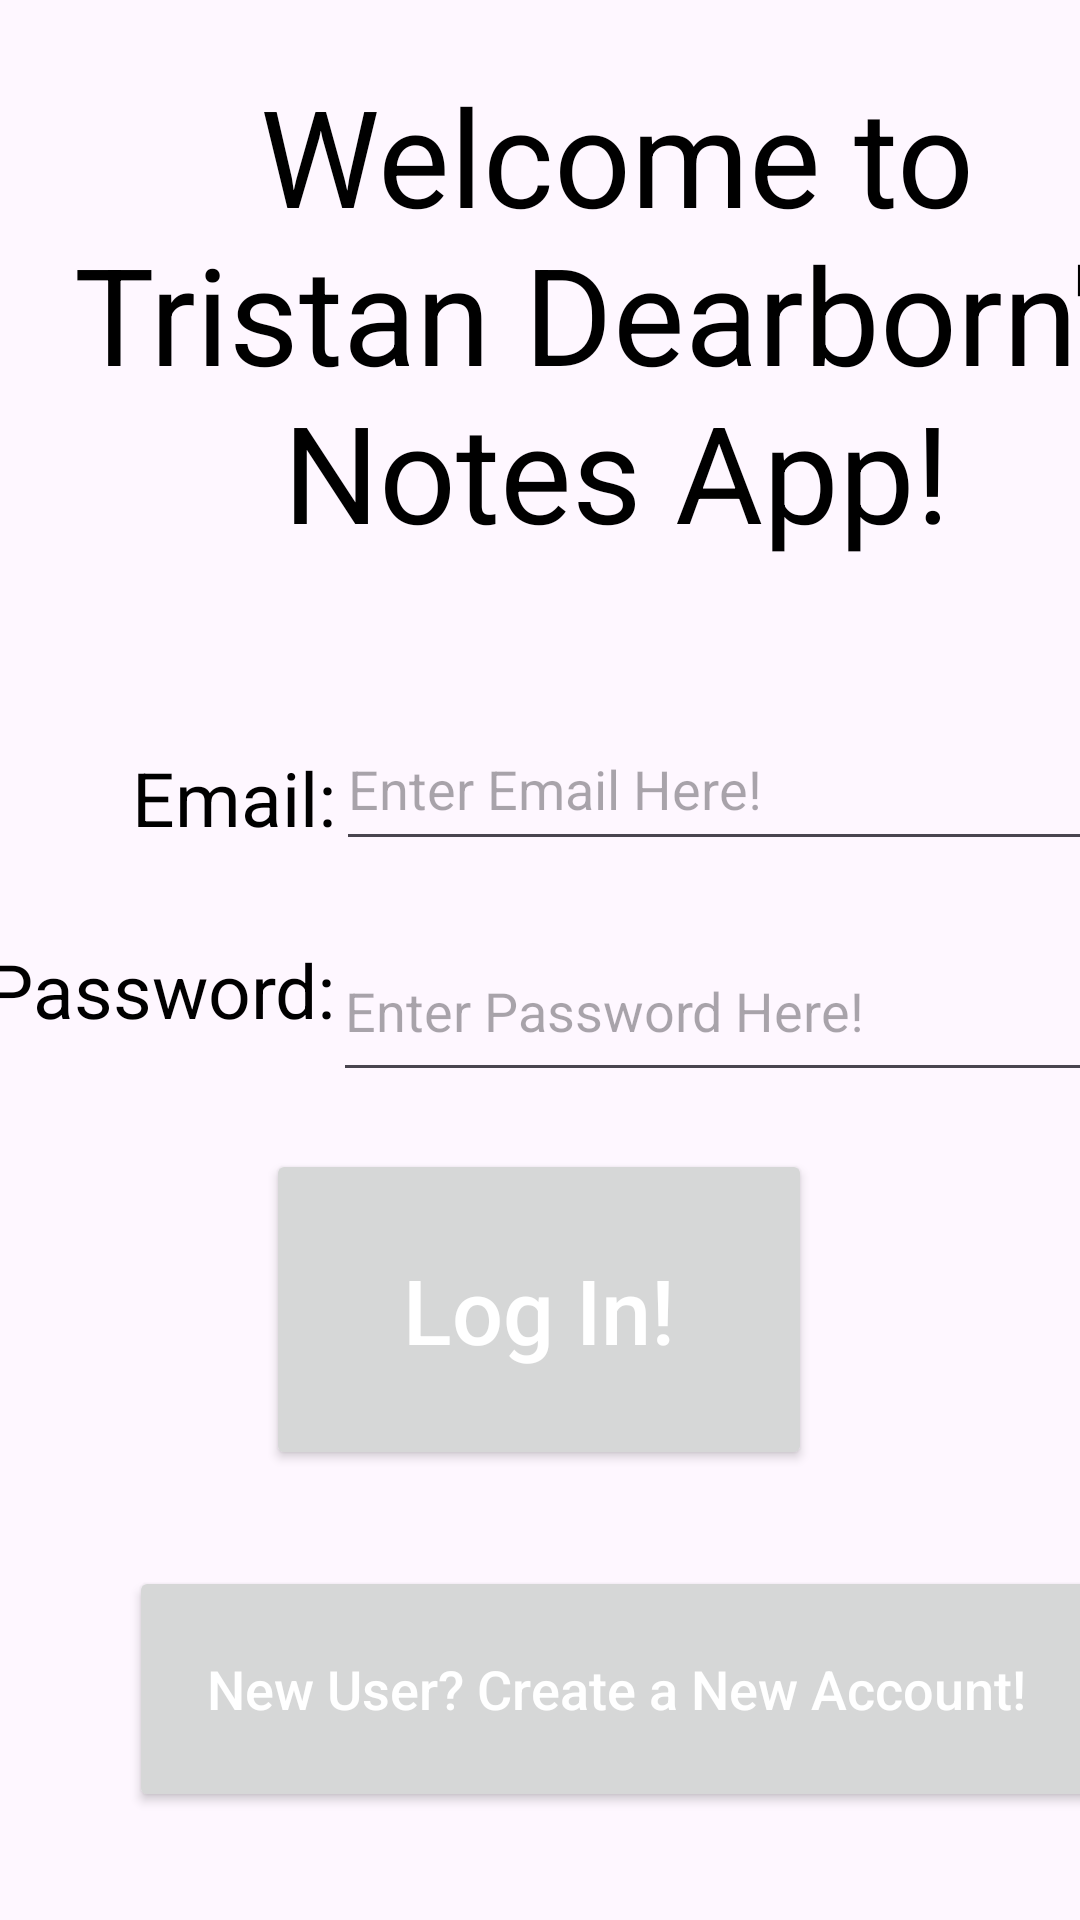

Reconstruct the res/layout file that produces this screen, plus the resources it refers to.
<!-- AndroidManifest.xml: application theme Theme.Project6_NotesApp -->
<!-- res/layout/fragment_login_screen.xml -->
<?xml version="1.0" encoding="utf-8"?>
<FrameLayout xmlns:android="http://schemas.android.com/apk/res/android"
    xmlns:app="http://schemas.android.com/apk/res-auto"
    xmlns:tools="http://schemas.android.com/tools"
    android:layout_width="match_parent"
    android:layout_height="match_parent"
    tools:context=".loginScreen">

    <androidx.constraintlayout.widget.ConstraintLayout
        android:layout_width="match_parent"
        android:layout_height="match_parent">

        <TextView
            android:id="@+id/textView"
            android:layout_width="387dp"
            android:layout_height="266dp"
            android:layout_marginStart="12dp"
            android:layout_marginTop="16dp"
            android:layout_marginEnd="12dp"
            android:layout_marginBottom="44dp"
            android:gravity="center"
            android:text="Welcome to Tristan Dearborn's Notes App!"
            android:textAlignment="gravity"
            android:textColor="#000000"
            android:textSize="45sp"
            app:layout_constraintBottom_toTopOf="@+id/email"
            app:layout_constraintEnd_toEndOf="parent"
            app:layout_constraintHorizontal_bias="0.0"
            app:layout_constraintStart_toStartOf="parent"
            app:layout_constraintTop_toTopOf="parent" />

        <TextView
            android:id="@+id/textView3"
            android:layout_width="90dp"
            android:layout_height="56dp"
            android:layout_marginStart="49dp"
            android:layout_marginBottom="2dp"
            android:gravity="center|right"
            android:text="Email:"
            android:textColor="#000000"
            android:textSize="25sp"
            app:layout_constraintBottom_toTopOf="@+id/textView5"
            app:layout_constraintEnd_toStartOf="@+id/email"
            app:layout_constraintStart_toStartOf="parent" />

        <TextView
            android:id="@+id/textView5"
            android:layout_width="123dp"
            android:layout_height="68dp"
            android:layout_marginStart="16dp"
            android:layout_marginBottom="19dp"
            android:gravity="center|right"
            android:text="Password:"
            android:textColor="#000000"
            android:textSize="25sp"
            app:layout_constraintBottom_toTopOf="@+id/logIn"
            app:layout_constraintEnd_toStartOf="@+id/password"
            app:layout_constraintStart_toStartOf="parent" />

        <EditText
            android:id="@+id/email"
            android:layout_width="258dp"
            android:layout_height="51dp"
            android:layout_marginEnd="17dp"
            android:layout_marginBottom="20dp"
            android:ems="10"
            android:hint="Enter Email Here!"
            android:inputType="textEmailAddress"
            app:layout_constraintBottom_toTopOf="@+id/password"
            app:layout_constraintEnd_toEndOf="parent"
            app:layout_constraintStart_toEndOf="@+id/textView3" />

        <EditText
            android:id="@+id/password"
            android:layout_width="262dp"
            android:layout_height="57dp"
            android:layout_marginEnd="15dp"
            android:layout_marginBottom="19dp"
            android:ems="10"
            android:hint="Enter Password Here!"
            android:inputType="textPassword"
            app:layout_constraintBottom_toTopOf="@+id/logIn"
            app:layout_constraintEnd_toEndOf="parent"
            app:layout_constraintStart_toEndOf="@+id/textView5" />

        <Button
            android:id="@+id/logIn"
            style="@style/Widget.AppCompat.Button"
            android:layout_width="182dp"
            android:layout_height="107dp"
            android:layout_marginStart="114dp"
            android:layout_marginEnd="115dp"
            android:layout_marginBottom="32dp"
            android:text="Log In!"
            android:textAllCaps="false"
            android:textColor="#FFFFFF"
            android:textSize="30sp"
            app:layout_constraintBottom_toTopOf="@+id/newUser"
            app:layout_constraintEnd_toEndOf="parent"
            app:layout_constraintStart_toStartOf="parent" />

        <Button
            android:id="@+id/newUser"
            style="@style/Widget.AppCompat.Button"
            android:layout_width="325dp"
            android:layout_height="82dp"
            android:layout_marginStart="43dp"
            android:layout_marginEnd="43dp"
            android:layout_marginBottom="36dp"
            android:text="New User? Create a New Account!"
            android:textAllCaps="false"
            android:textColor="#FFFFFF"
            android:textSize="18sp"
            app:layout_constraintBottom_toBottomOf="parent"
            app:layout_constraintEnd_toEndOf="parent"
            app:layout_constraintHorizontal_bias="0.0"
            app:layout_constraintStart_toStartOf="parent" />
    </androidx.constraintlayout.widget.ConstraintLayout>
</FrameLayout>
<!-- resources referenced by this layout -->
<resources>
  <style name="Theme.Project6_NotesApp" parent="Base.Theme.Project6_NotesApp" />
  <style name="Base.Theme.Project6_NotesApp" parent="Theme.Material3.DayNight.NoActionBar">
          
          
      </style>
</resources>
